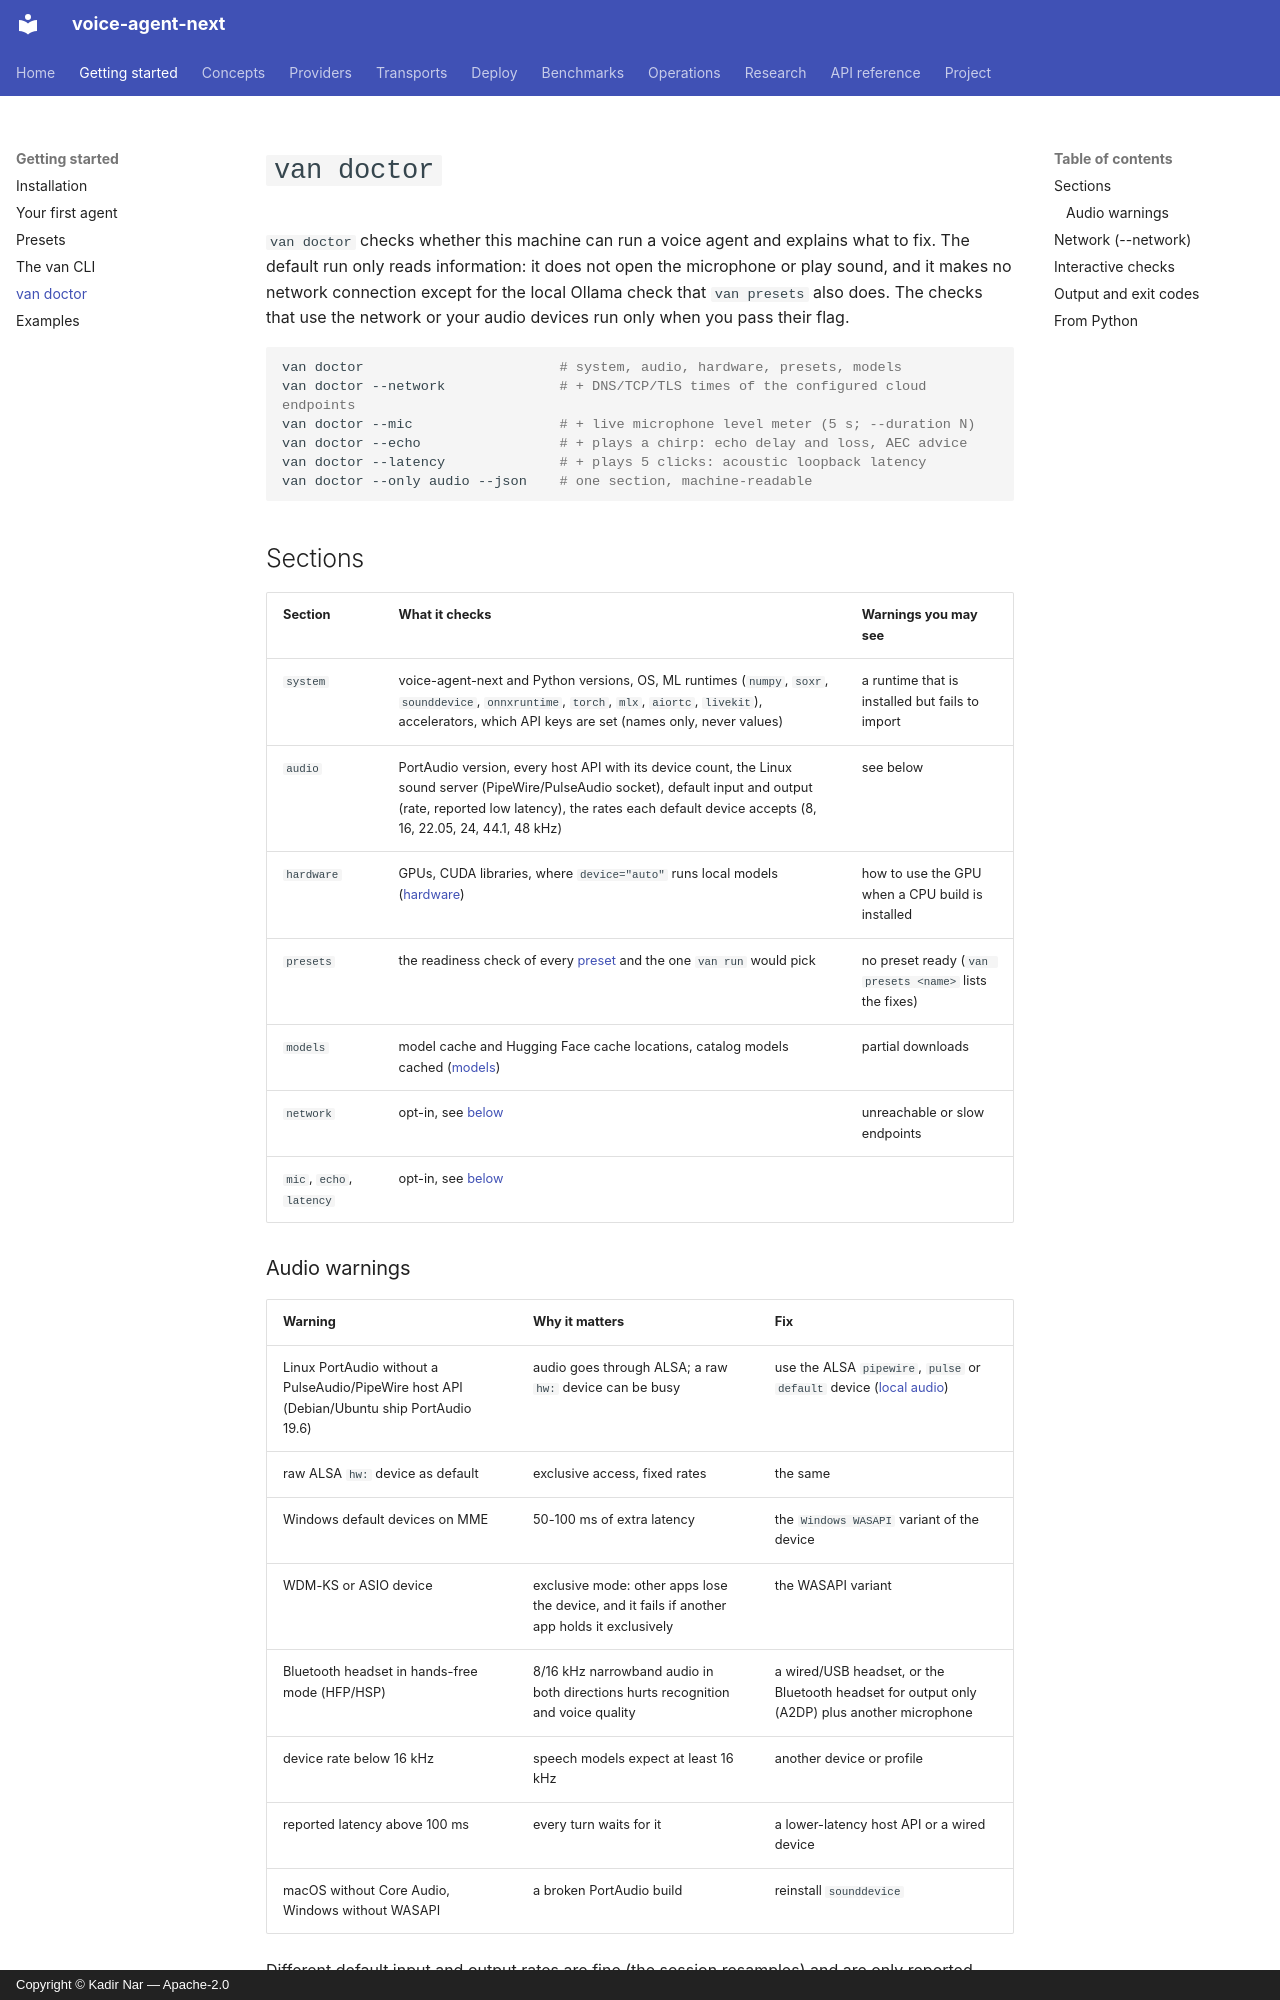

repository: kadirnar/voice-agent-next · page: cli/doctor/index.html · generator: mkdocs · copyright: Copyright © Kadir Nar — Apache-2.0

# `van doctor`

`van doctor` checks whether this machine can run a voice agent and explains what to fix.
The default run only reads information: it does not open the microphone or play sound,
and it makes no network connection except for the local Ollama check that `van presets`
also does. The checks that use the network or your audio devices run only when you pass
their flag.

```bash
van doctor                        # system, audio, hardware, presets, models
van doctor --network              # + DNS/TCP/TLS times of the configured cloud endpoints
van doctor --mic                  # + live microphone level meter (5 s; --duration N)
van doctor --echo                 # + plays a chirp: echo delay and loss, AEC advice
van doctor --latency              # + plays 5 clicks: acoustic loopback latency
van doctor --only audio --json    # one section, machine-readable
```

## Sections

| Section | What it checks | Warnings you may see |
|---|---|---|
| `system` | voice-agent-next and Python versions, OS, ML runtimes (`numpy`, `soxr`, `sounddevice`, `onnxruntime`, `torch`, `mlx`, `aiortc`, `livekit`), accelerators, which API keys are set (names only, never values) | a runtime that is installed but fails to import |
| `audio` | PortAudio version, every host API with its device count, the Linux sound server (PipeWire/PulseAudio socket), default input and output (rate, reported low latency), the rates each default device accepts (8, 16, 22.05, 24, 44.1, 48 kHz) | see below |
| `hardware` | GPUs, CUDA libraries, where `device="auto"` runs local models ([hardware](../hardware.md)) | how to use the GPU when a CPU build is installed |
| `presets` | the readiness check of every [preset](../presets.md) and the one `van run` would pick | no preset ready (`van presets <name>` lists the fixes) |
| `models` | model cache and Hugging Face cache locations, catalog models cached ([models](../models.md)) | partial downloads |
| `network` | opt-in, see [below](#network-network) | unreachable or slow endpoints |
| `mic`, `echo`, `latency` | opt-in, see [below](#interactive-checks) | |
